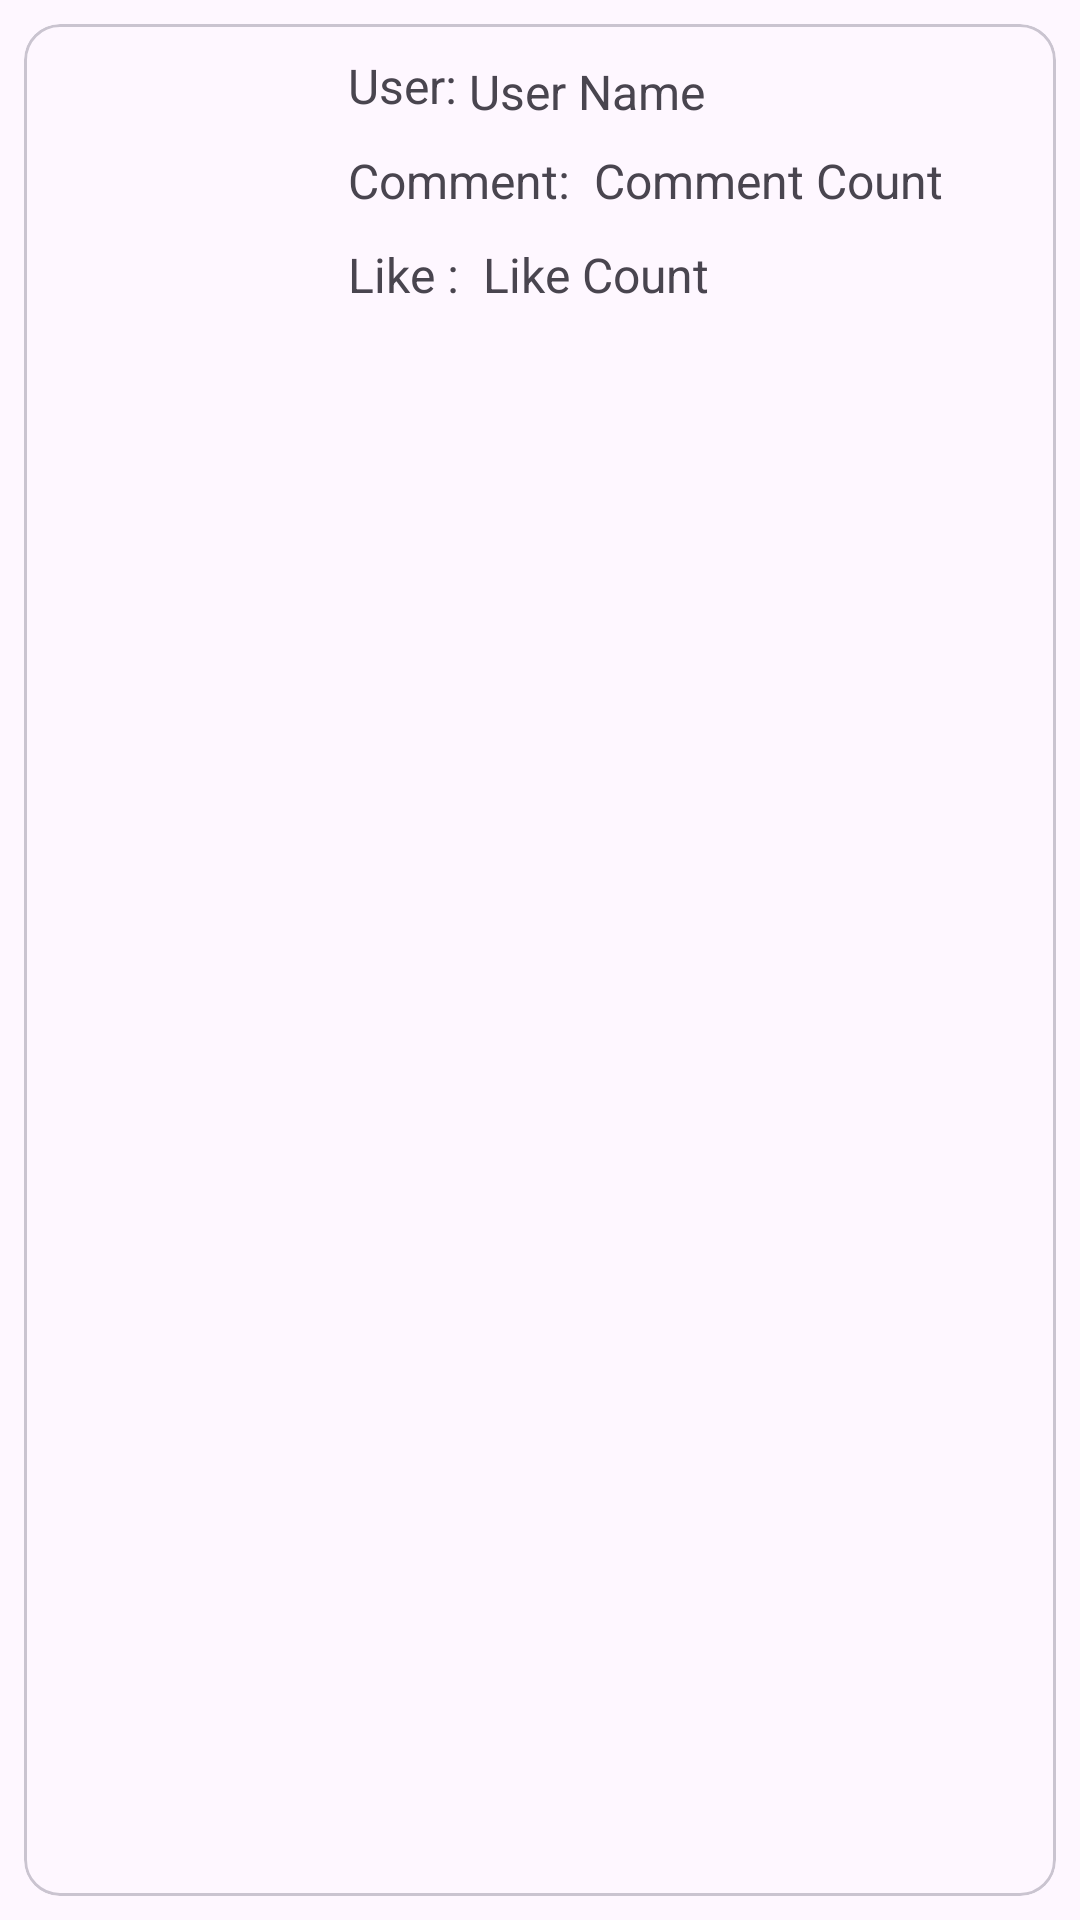

Reconstruct the res/layout file that produces this screen, plus the resources it refers to.
<!-- AndroidManifest.xml: application theme Theme.KoinDI_RetrofitYoutube -->
<!-- res/layout/photo_row.xml -->
<?xml version="1.0" encoding="utf-8"?>
<androidx.constraintlayout.widget.ConstraintLayout xmlns:android="http://schemas.android.com/apk/res/android"
    xmlns:app="http://schemas.android.com/apk/res-auto"
    android:layout_width="match_parent"
    android:layout_height="wrap_content"
    android:orientation="horizontal"
    android:padding="8dp">

    <com.google.android.material.card.MaterialCardView
        android:layout_width="match_parent"
        android:layout_height="match_parent">

        <androidx.constraintlayout.widget.ConstraintLayout
            android:layout_width="match_parent"
            android:layout_height="match_parent">


            <ImageView
                android:id="@+id/imgArt"
                android:layout_width="100dp"
                android:layout_height="100dp"
                android:scaleType="centerCrop"
                app:layout_constraintStart_toStartOf="parent"
                app:layout_constraintTop_toTopOf="parent" />

            <TextView
                android:id="@+id/tvUserTitle"
                android:layout_width="wrap_content"
                android:layout_height="wrap_content"
                android:layout_marginStart="8dp"
                android:layout_marginTop="4dp"
                android:text="User:"
                android:textSize="16sp"
                app:layout_constraintBottom_toTopOf="@id/tvCommentTitle"
                app:layout_constraintStart_toEndOf="@id/imgArt"
                app:layout_constraintTop_toTopOf="@id/imgArt" />

            <TextView
                android:id="@+id/tvUserName"
                android:layout_width="wrap_content"
                android:layout_height="wrap_content"
                android:layout_marginStart="4dp"
                android:layout_marginTop="4dp"
                android:text="User Name"
                android:textSize="16sp"
                app:layout_constraintBottom_toBottomOf="@id/tvUserTitle"
                app:layout_constraintStart_toEndOf="@id/tvUserTitle"
                app:layout_constraintTop_toTopOf="@id/tvUserTitle" />

            <TextView
                android:id="@+id/tvCommentTitle"
                android:layout_width="wrap_content"
                android:layout_height="wrap_content"
                android:layout_marginStart="8dp"
                android:layout_marginTop="4dp"
                android:text="Comment:"
                android:textSize="16sp"
                app:layout_constraintBottom_toTopOf="@id/tvLikeTitle"
                app:layout_constraintStart_toEndOf="@id/imgArt"
                app:layout_constraintTop_toBottomOf="@id/tvUserTitle" />

            <TextView
                android:id="@+id/tvCommentCount"
                android:layout_width="wrap_content"
                android:layout_height="wrap_content"
                android:layout_marginStart="8dp"
                android:text="Comment Count"
                android:textSize="16sp"
                app:layout_constraintBottom_toBottomOf="@+id/tvCommentTitle"
                app:layout_constraintStart_toEndOf="@id/tvCommentTitle"
                app:layout_constraintTop_toTopOf="@id/tvCommentTitle" />

            <TextView
                android:id="@+id/tvLikeTitle"
                android:layout_width="wrap_content"
                android:layout_height="wrap_content"
                android:layout_marginStart="8dp"
                android:layout_marginTop="4dp"
                android:text="Like :"
                android:textSize="16sp"
                app:layout_constraintBottom_toBottomOf="@+id/imgArt"
                app:layout_constraintStart_toEndOf="@id/imgArt"
                app:layout_constraintTop_toBottomOf="@id/tvCommentTitle" />

            <TextView
                android:id="@+id/tvLikeCount"
                android:layout_width="wrap_content"
                android:layout_height="wrap_content"
                android:layout_marginStart="8dp"
                android:text="Like Count"
                android:textSize="16sp"
                app:layout_constraintBottom_toBottomOf="@+id/tvLikeTitle"
                app:layout_constraintStart_toEndOf="@id/tvLikeTitle"
                app:layout_constraintTop_toTopOf="@id/tvLikeTitle" />

        </androidx.constraintlayout.widget.ConstraintLayout>
    </com.google.android.material.card.MaterialCardView>

</androidx.constraintlayout.widget.ConstraintLayout>
<!-- resources referenced by this layout -->
<resources>
  <style name="Theme.KoinDI_RetrofitYoutube" parent="Base.Theme.KoinDI_RetrofitYoutube" />
  <style name="Base.Theme.KoinDI_RetrofitYoutube" parent="Theme.Material3.DayNight.NoActionBar">
          
          
      </style>
</resources>
